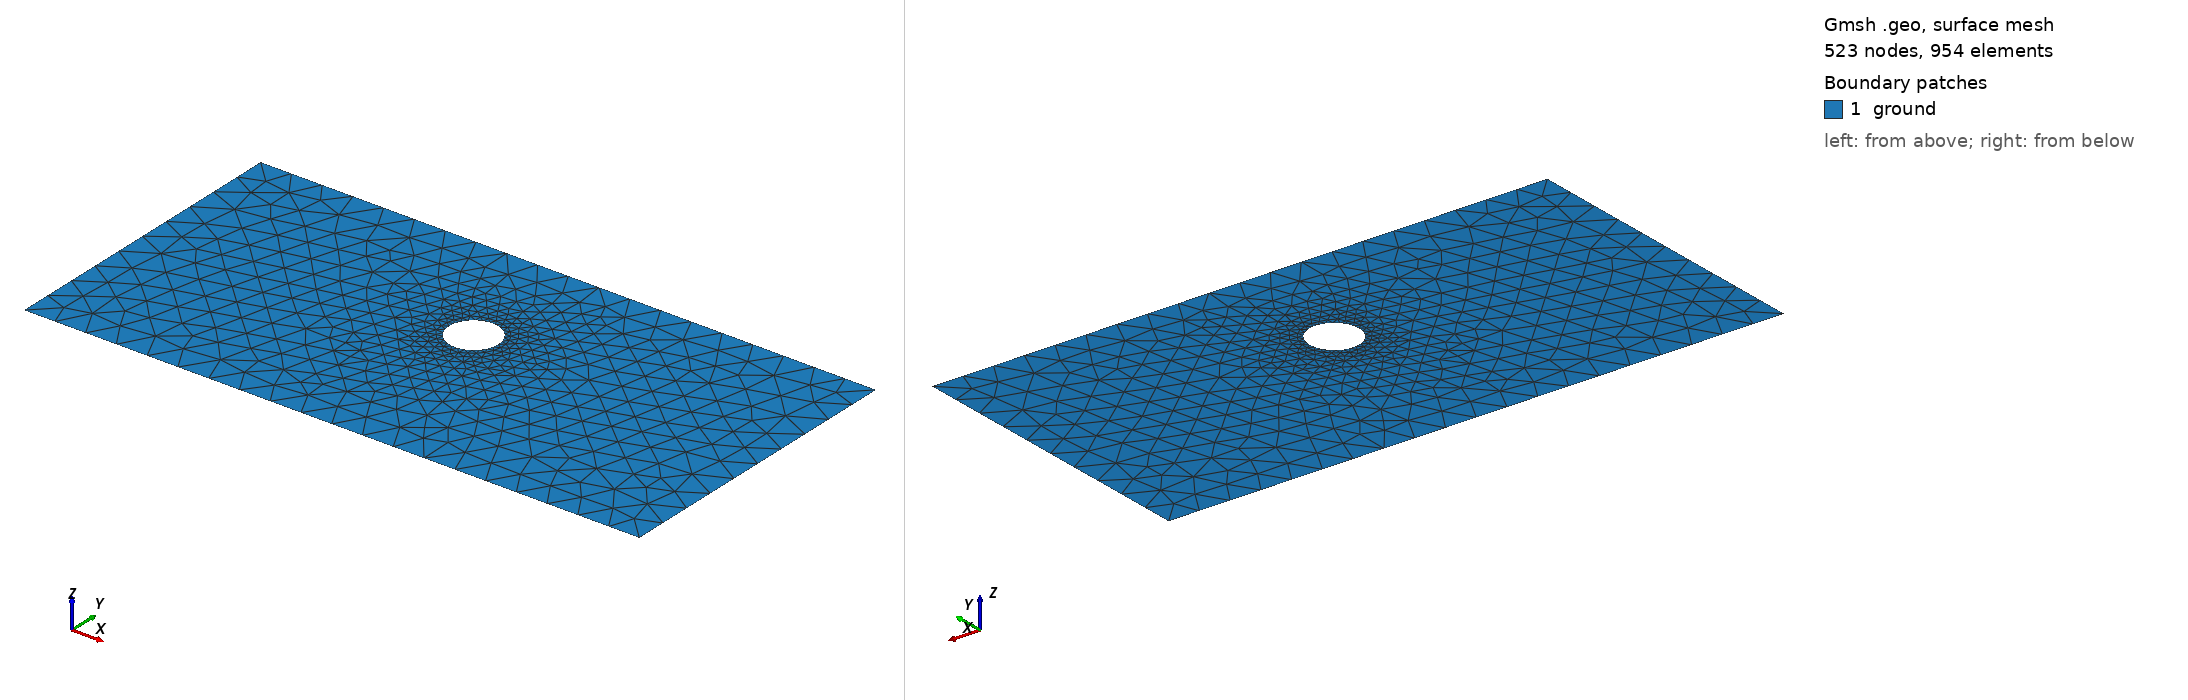

Gmsh geometry script, surface-meshed: 523 nodes, 954 surface elements. Boundary patches (legend numbers): 1 ground. Left view from above one corner, right view from below the opposite corner. Legend entries are the model's physical surfaces. The drawing asked Gmsh for element sizes between 1% and 20% of the model's largest extent; the script's own settings can give other sizes.

=== circle_experiment.geo (drawn) ===
// Gmsh project created on Wed May 20 19:14:10 2026
SetFactory("OpenCASCADE");
//+
Point(1) = {-10, 0, 0, 1};
//+
Point(2) = {10, 0, 0, 1};
//+
Point(3) = {10, -10, 0, 1};
//+
Point(4) = {-10, -10, 0, 1};
//+
Point(5) = {0, -3.2, 0, 0.05};
//+
Point(6) = {0, -4.8, 0, 0.05};
//+
Point(7) = {0.8, -4, 0, 0.05};
//+
Point(8) = {0, -4, 0, 0.05};
//+
Point(9) = {-0.8, -4, 0, 0.05};
//+
Circle(1) = {9, 8, 7};
//+
Circle(2) = {7, 8, 9};
//+
Line(3) = {1, 2};
//+
Line(4) = {3, 2};
//+
Line(5) = {3, 4};
//+
Line(6) = {4, 1};
//+
Curve Loop(1) = {3, -4, 5, 6};
//+
Curve Loop(2) = {1, 2};
//+
Plane Surface(1) = {1, 2};
//+
Physical Curve("top", 7) = {3};
//+
Physical Curve("left", 8) = {6};
//+
Physical Curve("right", 9) = {4};
//+
Physical Curve("bottom", 10) = {5};
//+
Physical Curve("wall", 11) = {1, 2};
//+
Physical Surface("ground", 12) = {1};
